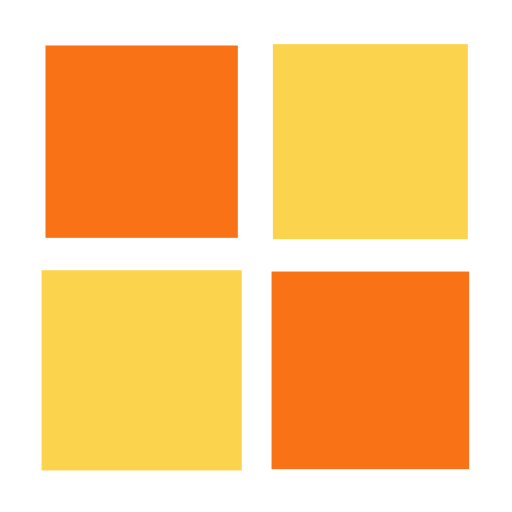
t = 0.00 s
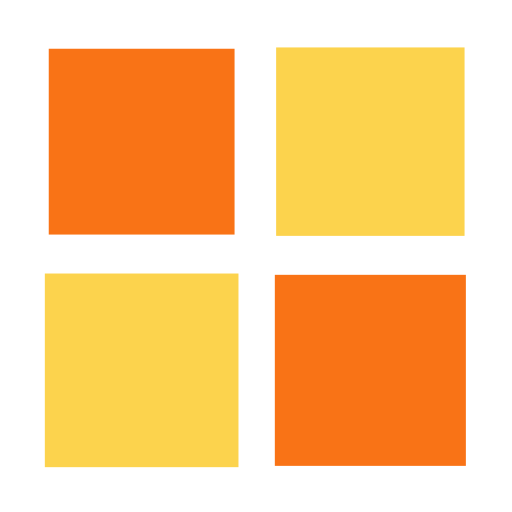
t = 0.21 s
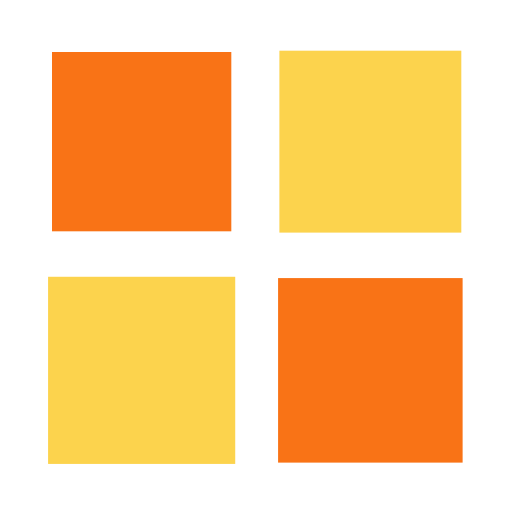
t = 0.41 s
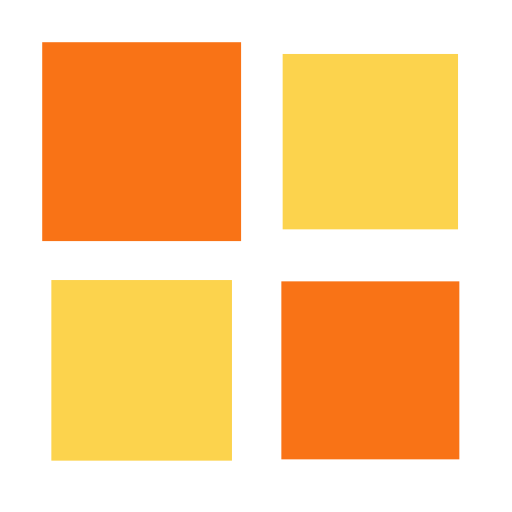
t = 0.62 s

The animated SVG that drew these frames (rendered in a browser with its animation timeline set to each time). Animation: 4 SMIL elements (animateTransform=4); one cycle of 0.83 s, repeats indefinitely.

<?xml version="1.0" encoding="utf-8"?>
<svg xmlns="http://www.w3.org/2000/svg" xmlns:xlink="http://www.w3.org/1999/xlink" style="margin: auto; background: none; display: block; shape-rendering: auto;" width="210px" height="210px" viewBox="0 0 100 100" preserveAspectRatio="xMidYMid">
<g transform="translate(27.666666666666664,27.666666666666664)">
  <rect x="-17" y="-17" width="34" height="34" fill="#f97316">
    <animateTransform attributeName="transform" type="scale" repeatCount="indefinite" dur="0.8264462809917356s" keyTimes="0;1" values="1.1500000000000001;1" begin="-0.24793388429752067s"></animateTransform>
  </rect>
</g>
<g transform="translate(72.33333333333333,27.666666666666664)">
  <rect x="-17" y="-17" width="34" height="34" fill="#fcd34d">
    <animateTransform attributeName="transform" type="scale" repeatCount="indefinite" dur="0.8264462809917356s" keyTimes="0;1" values="1.1500000000000001;1" begin="-0.1652892561983471s"></animateTransform>
  </rect>
</g>
<g transform="translate(27.666666666666664,72.33333333333333)">
  <rect x="-17" y="-17" width="34" height="34" fill="#fcd34d">
    <animateTransform attributeName="transform" type="scale" repeatCount="indefinite" dur="0.8264462809917356s" keyTimes="0;1" values="1.1500000000000001;1" begin="0s"></animateTransform>
  </rect>
</g>
<g transform="translate(72.33333333333333,72.33333333333333)">
  <rect x="-17" y="-17" width="34" height="34" fill="#f97316">
    <animateTransform attributeName="transform" type="scale" repeatCount="indefinite" dur="0.8264462809917356s" keyTimes="0;1" values="1.1500000000000001;1" begin="-0.08264462809917356s"></animateTransform>
  </rect>
</g>
<!-- [ldio] generated by https://loading.io/ --></svg>